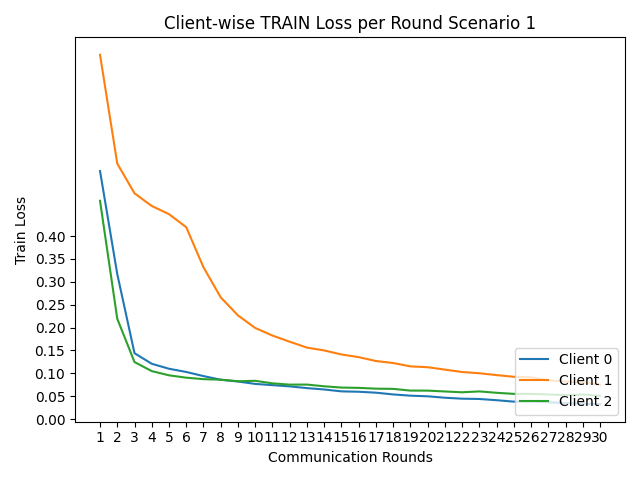

Data behind this chart, as committed beside it:
round, client_0, client_1, client_2
1, 0.5421, 0.7961, 0.477
2, 0.3169, 0.5584, 0.2191
3, 0.1439, 0.4934, 0.1245
4, 0.1207, 0.4657, 0.1047
5, 0.1099, 0.4478, 0.09551
6, 0.1028, 0.4193, 0.09035
7, 0.09381, 0.3317, 0.08713
8, 0.08588, 0.2659, 0.08596
9, 0.08195, 0.2265, 0.08258
10, 0.07676, 0.199, 0.08351
11, 0.07404, 0.1824, 0.078
12, 0.07136, 0.169, 0.07516
13, 0.06754, 0.1561, 0.07527
14, 0.06456, 0.1499, 0.07154
15, 0.06045, 0.1411, 0.06875
16, 0.05962, 0.1353, 0.06804
17, 0.05757, 0.1268, 0.06636
18, 0.05374, 0.1224, 0.06588
19, 0.05102, 0.1151, 0.06215
20, 0.04964, 0.1132, 0.06205
21, 0.04653, 0.108, 0.06023
22, 0.04444, 0.1028, 0.05841
23, 0.0438, 0.1, 0.06034
24, 0.04113, 0.09599, 0.05731
25, 0.03797, 0.09232, 0.05495
26, 0.03827, 0.09128, 0.05483
27, 0.03671, 0.08438, 0.0537
28, 0.03444, 0.082, 0.05231
29, 0.03362, 0.08014, 0.05353
30, 0.03227, 0.07494, 0.05069
